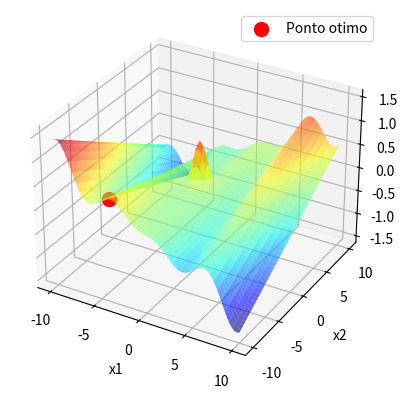

Write the Python code that produced this figure.
# – Trabalho AV1 - Busca/Otimizacao Meta-heuristica -

import numpy as np
import matplotlib.pyplot as plt
from mpl_toolkits.mplot3d import Axes3D

# Funcao objetivo da questao 5
def funcao_objetivo(x1, x2):
    return (x1 * np.cos(x1)) / 20 + np.exp(-((x1)**2 + (x2)**2)) + 0.01 * x1 * x2

# Algoritmo de Busca Local Aleatoria (LRS) para maximizacao
def busca_local_aleatoria(funcao_obj, dominio_x1, dominio_x2, iteracoes, sigma):
    # Inicializa a melhor solucao de forma aleatoria dentro do domínio
    melhor_x1 = np.random.uniform(dominio_x1[0], dominio_x1[1])
    melhor_x2 = np.random.uniform(dominio_x2[0], dominio_x2[1])
    melhor_valor = funcao_obj(melhor_x1, melhor_x2)

    for _ in range(iteracoes):
        # Gera um novo ponto candidato no entorno da melhor solucao atual
        candidato_x1 = np.random.normal(melhor_x1, sigma)
        candidato_x2 = np.random.normal(melhor_x2, sigma)
        # Garante que o candidato esta dentro do domínio
        candidato_x1 = np.clip(candidato_x1, dominio_x1[0], dominio_x1[1])
        candidato_x2 = np.clip(candidato_x2, dominio_x2[0], dominio_x2[1])
        valor_candidato = funcao_obj(candidato_x1, candidato_x2)
        
        # Se o novo candidato for melhor, atualiza a melhor solucao
        if valor_candidato > melhor_valor:
            melhor_x1, melhor_x2, melhor_valor = candidato_x1, candidato_x2, valor_candidato

    return (melhor_x1, melhor_x2), melhor_valor

# Parâmetros para o LRS
dominio_x1 = (-10, 10)
dominio_x2 = (-10, 10)
iteracoes = 1000
sigma = 0.1  # Desvio padrao para a geracao dos candidatos

# Executa o algoritmo de busca local aleatoria
(ponto_otimo, valor_otimo) = busca_local_aleatoria(funcao_objetivo, dominio_x1, dominio_x2, iteracoes, sigma)
print("Ponto otimo:", ponto_otimo)
print("Valor otimo:", valor_otimo)

# Criacao do grafico 3D
x = np.linspace(dominio_x1[0], dominio_x1[1], 400)
y = np.linspace(dominio_x2[0], dominio_x2[1], 400)
X, Y = np.meshgrid(x, y)
Z = funcao_objetivo(X, Y)

fig = plt.figure()
ax = fig.add_subplot(111, projection='3d')
ax.plot_surface(X, Y, Z, cmap='jet', alpha=0.6)
ax.scatter(ponto_otimo[0], ponto_otimo[1], valor_otimo, color='r', s=100, label='Ponto otimo')
ax.set_xlabel('x1')
ax.set_ylabel('x2')
ax.legend()
plt.show()






